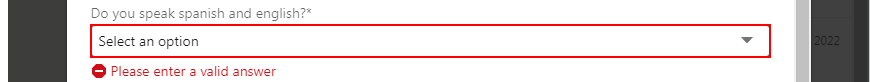
Task: This Process search LinkedIn for jobs and apply for them
Workflow: AnswerJobQuestions

Step 1 [then]: select "Yes" in 'Yes' (repeated 2 times)

Step 3 [else]: select "No" in 'No' (same screen as step 1) (repeated 2 times)

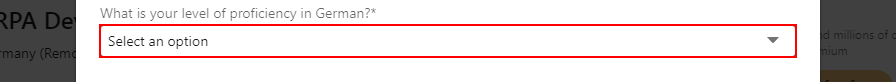
Step 5: select "Professional" in 'Professional'

Step 6 [else]: select "None" in 'None' (same screen as step 5)
